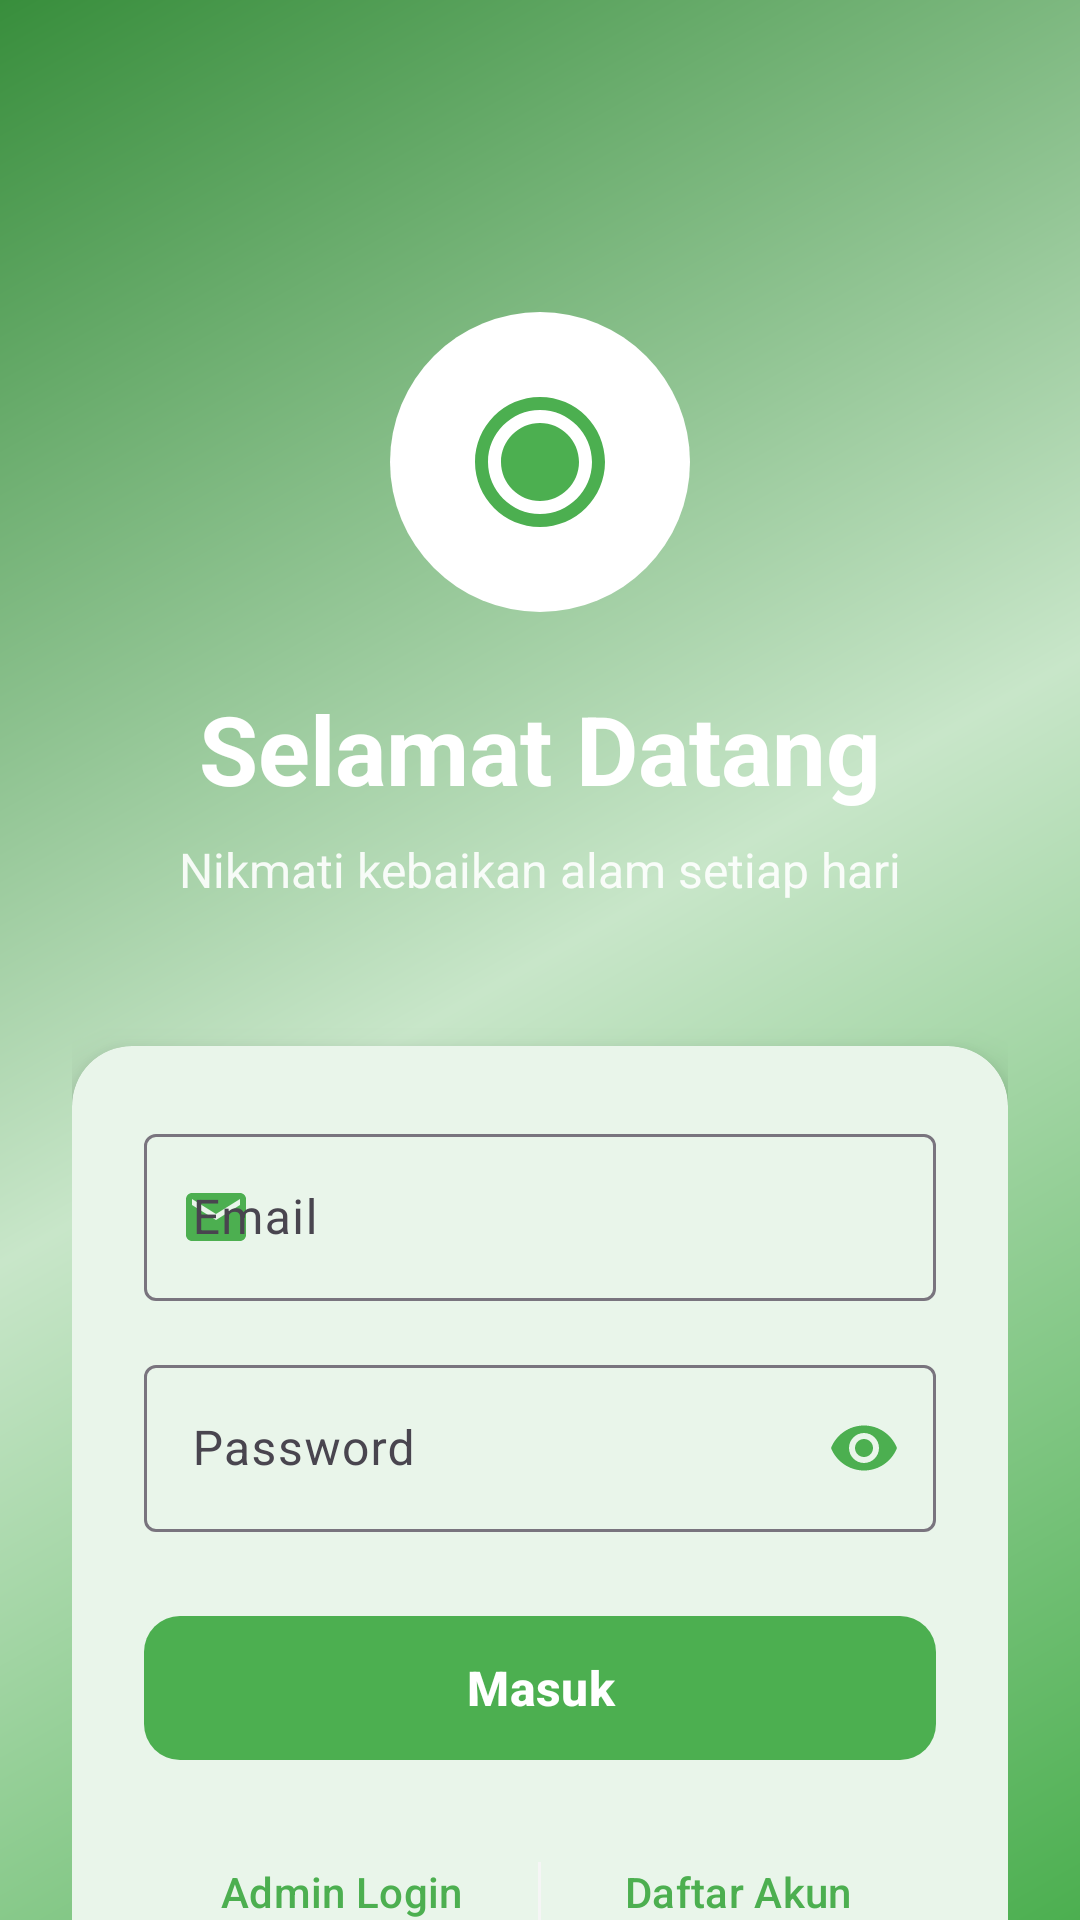

Produce the Android XML layout that renders to this screen, including the resource entries it uses.
<!-- AndroidManifest.xml: application theme Theme.Kasir -->
<!-- res/layout/activity_login.xml -->
<?xml version="1.0" encoding="utf-8"?>
<androidx.coordinatorlayout.widget.CoordinatorLayout xmlns:android="http://schemas.android.com/apk/res/android"
    xmlns:app="http://schemas.android.com/apk/res-auto"
    xmlns:tools="http://schemas.android.com/tools"
    android:layout_width="match_parent"
    android:layout_height="match_parent"
    android:background="@drawable/login_background_gradient"
    tools:context=".LoginActivity">

    
    <androidx.core.widget.NestedScrollView
        android:layout_width="match_parent"
        android:layout_height="match_parent"
        android:fillViewport="true">

        <LinearLayout
            android:layout_width="match_parent"
            android:layout_height="match_parent"
            android:orientation="vertical"
            android:padding="24dp"
            android:gravity="center">

            
            <LinearLayout
                android:layout_width="match_parent"
                android:layout_height="wrap_content"
                android:orientation="vertical"
                android:layout_marginTop="80dp"
                android:layout_marginBottom="48dp">

                <ImageView
                    android:layout_width="100dp"
                    android:layout_height="100dp"
                    android:layout_gravity="center_horizontal"
                    android:layout_marginBottom="24dp"
                    android:background="@drawable/icon_background_white"
                    android:src="@drawable/ic_juice"
                    android:padding="24dp" />

                <TextView
                    android:layout_width="wrap_content"
                    android:layout_height="wrap_content"
                    android:layout_gravity="center_horizontal"
                    android:text="Selamat Datang"
                    android:textColor="@color/text_white"
                    android:textSize="32sp"
                    android:textStyle="bold" />

                <TextView
                    android:layout_width="wrap_content"
                    android:layout_height="wrap_content"
                    android:layout_gravity="center_horizontal"
                    android:layout_marginTop="8dp"
                    android:text="Nikmati kebaikan alam setiap hari"
                    android:textColor="@color/text_white"
                    android:textSize="16sp"
                    android:alpha="0.9" />

            </LinearLayout>

            
            <com.google.android.material.card.MaterialCardView
                android:layout_width="match_parent"
                android:layout_height="wrap_content"
                app:cardBackgroundColor="@color/background_card"
                app:cardCornerRadius="20dp"
                app:cardElevation="8dp"
                app:strokeWidth="0dp">

                <LinearLayout
                    android:layout_width="match_parent"
                    android:layout_height="wrap_content"
                    android:orientation="vertical"
                    android:padding="24dp">

                    
                    <com.google.android.material.textfield.TextInputLayout
                        android:layout_width="match_parent"
                        android:layout_height="wrap_content"
                        android:layout_marginBottom="16dp"
                        android:hint="Email"
                        style="@style/Widget.Material3.TextInputLayout.OutlinedBox"
                        app:startIconDrawable="@drawable/ic_email"
                        app:startIconTint="@color/primary_green">

                        <com.google.android.material.textfield.TextInputEditText
                            android:id="@+id/etEmail"
                            android:layout_width="match_parent"
                            android:layout_height="wrap_content"
                            android:inputType="textEmailAddress" />

                    </com.google.android.material.textfield.TextInputLayout>

                    
                    <com.google.android.material.textfield.TextInputLayout
                        android:layout_width="match_parent"
                        android:layout_height="wrap_content"
                        android:layout_marginBottom="24dp"
                        android:hint="Password"
                        style="@style/Widget.Material3.TextInputLayout.OutlinedBox"
                        app:startIconDrawable="@drawable/ic_lock"
                        app:startIconTint="@color/primary_green"
                        app:endIconMode="password_toggle"
                        app:endIconTint="@color/primary_green">

                        <com.google.android.material.textfield.TextInputEditText
                            android:id="@+id/etPassword"
                            android:layout_width="match_parent"
                            android:layout_height="wrap_content"
                            android:inputType="textPassword" />

                    </com.google.android.material.textfield.TextInputLayout>

                    
                    <com.google.android.material.button.MaterialButton
                        android:id="@+id/btnLogin"
                        style="@style/ModernButtonPrimary"
                        android:layout_width="match_parent"
                        android:layout_height="56dp"
                        android:layout_marginBottom="16dp"
                        android:text="Masuk"
                        android:textSize="16sp"
                        app:icon="@drawable/ic_login"
                        app:iconGravity="textStart"
                        app:iconPadding="8dp" />

                    
                    <LinearLayout
                        android:layout_width="match_parent"
                        android:layout_height="wrap_content"
                        android:orientation="horizontal"
                        android:gravity="center_vertical">

                        <com.google.android.material.button.MaterialButton
                            android:id="@+id/tvAdminLogin"
                            style="@style/Widget.Material3.Button.TextButton"
                            android:layout_width="0dp"
                            android:layout_height="wrap_content"
                            android:layout_weight="1"
                            android:text="Admin Login"
                            android:textColor="@color/primary_green"
                            android:textSize="14sp" />

                        <View
                            android:layout_width="1dp"
                            android:layout_height="20dp"
                            android:background="@color/background_light" />

                        <com.google.android.material.button.MaterialButton
                            android:id="@+id/tvRegister"
                            style="@style/Widget.Material3.Button.TextButton"
                            android:layout_width="0dp"
                            android:layout_height="wrap_content"
                            android:layout_weight="1"
                            android:text="Daftar Akun"
                            android:textColor="@color/primary_green"
                            android:textSize="14sp" />

                    </LinearLayout>

                </LinearLayout>

            </com.google.android.material.card.MaterialCardView>

        </LinearLayout>

    </androidx.core.widget.NestedScrollView>

</androidx.coordinatorlayout.widget.CoordinatorLayout>
<!-- resources referenced by this layout -->
<resources>
  <color name="background_card">#FFFFFF</color>
  <color name="background_light">#F5F5F5</color>
  <color name="primary_green">#4CAF50</color>
  <color name="text_white">#FFFFFF</color>
  <!-- drawable ic_email (drawable) -->
  <?xml version="1.0" encoding="utf-8"?>
  <vector xmlns:android="http://schemas.android.com/apk/res/android"
      android:width="24dp"
      android:height="24dp"
      android:viewportWidth="24"
      android:viewportHeight="24"
      android:tint="@color/primary_green">
      <path
          android:fillColor="@android:color/white"
          android:pathData="M20,4L4,4c-1.1,0 -1.99,0.9 -1.99,2L2,18c0,1.1 0.9,2 2,2h16c1.1,0 2,-0.9 2,-2L22,6c0,-1.1 -0.9,-2 -2,-2zM20,8l-8,5 -8,-5L4,6l8,5 8,-5v2z"/>
  </vector>
  <!-- drawable ic_juice (drawable) -->
  <?xml version="1.0" encoding="utf-8"?>
  <vector xmlns:android="http://schemas.android.com/apk/res/android"
      android:width="24dp"
      android:height="24dp"
      android:viewportWidth="24"
      android:viewportHeight="24"
      android:tint="@color/primary_green">
      <path
          android:fillColor="@android:color/white"
          android:pathData="M12,2C6.48,2 2,6.48 2,12s4.48,10 10,10 10,-4.48 10,-10S17.52,2 12,2zM12,20c-4.41,0 -8,-3.59 -8,-8s3.59,-8 8,-8 8,3.59 8,8 -3.59,8 -8,8zM12,6c-3.31,0 -6,2.69 -6,6s2.69,6 6,6 6,-2.69 6,-6 -2.69,-6 -6,-6z"/>
  </vector>
  <!-- drawable icon_background_white (drawable) -->
  <?xml version="1.0" encoding="utf-8"?>
  <shape xmlns:android="http://schemas.android.com/apk/res/android"
      android:shape="oval">
      <solid android:color="@color/white" />
      <size
          android:width="32dp"
          android:height="32dp" />
  </shape>
  <!-- drawable login_background_gradient (drawable) -->
  <?xml version="1.0" encoding="utf-8"?>
  <shape xmlns:android="http://schemas.android.com/apk/res/android"
      android:shape="rectangle">
      <gradient
          android:angle="135"
          android:startColor="@color/primary_green"
          android:centerColor="@color/primary_green_light"
          android:endColor="@color/primary_green_dark"
          android:type="linear" />
  </shape>
  <style name="ModernButtonPrimary" parent="ModernButton">
          <item name="backgroundTint">@color/primary_green</item>
          <item name="android:textColor">@color/text_white</item>
      </style>
  <style name="Theme.Kasir" parent="Base.Theme.Kasir" />
  <color name="white">#FFFFFF</color>
  <color name="primary_green_light">#C8E6C9</color>
  <color name="primary_green_dark">#388E3C</color>
  <style name="ModernButton" parent="Widget.Material3.Button">
          <item name="cornerRadius">12dp</item>
          <item name="android:textAllCaps">false</item>
          <item name="android:textStyle">bold</item>
      </style>
  <style name="Base.Theme.Kasir" parent="Theme.Material3.DayNight.NoActionBar">
          
          <item name="colorPrimary">@color/primary_green</item>
          <item name="colorPrimaryVariant">@color/primary_green_dark</item>
          <item name="colorOnPrimary">@color/white</item>
          
          
          <item name="colorSecondary">@color/accent_blue</item>
          <item name="colorSecondaryVariant">@color/accent_blue</item>
          <item name="colorOnSecondary">@color/white</item>
          
          
          <item name="android:statusBarColor">@color/primary_green_dark</item>
          <item name="android:windowLightStatusBar">false</item>
          
          
          <item name="android:colorBackground">@color/background_light</item>
          <item name="colorSurface">@color/background_surface</item>
          <item name="colorOnSurface">@color/text_primary</item>
          
          
          <item name="colorError">@color/error</item>
          <item name="colorOnError">@color/white</item>
      </style>
  <color name="accent_blue">#448AFF</color>
  <color name="background_surface">#FFFFFF</color>
  <color name="text_primary">#212121</color>
  <color name="error">#B00020</color>
</resources>
